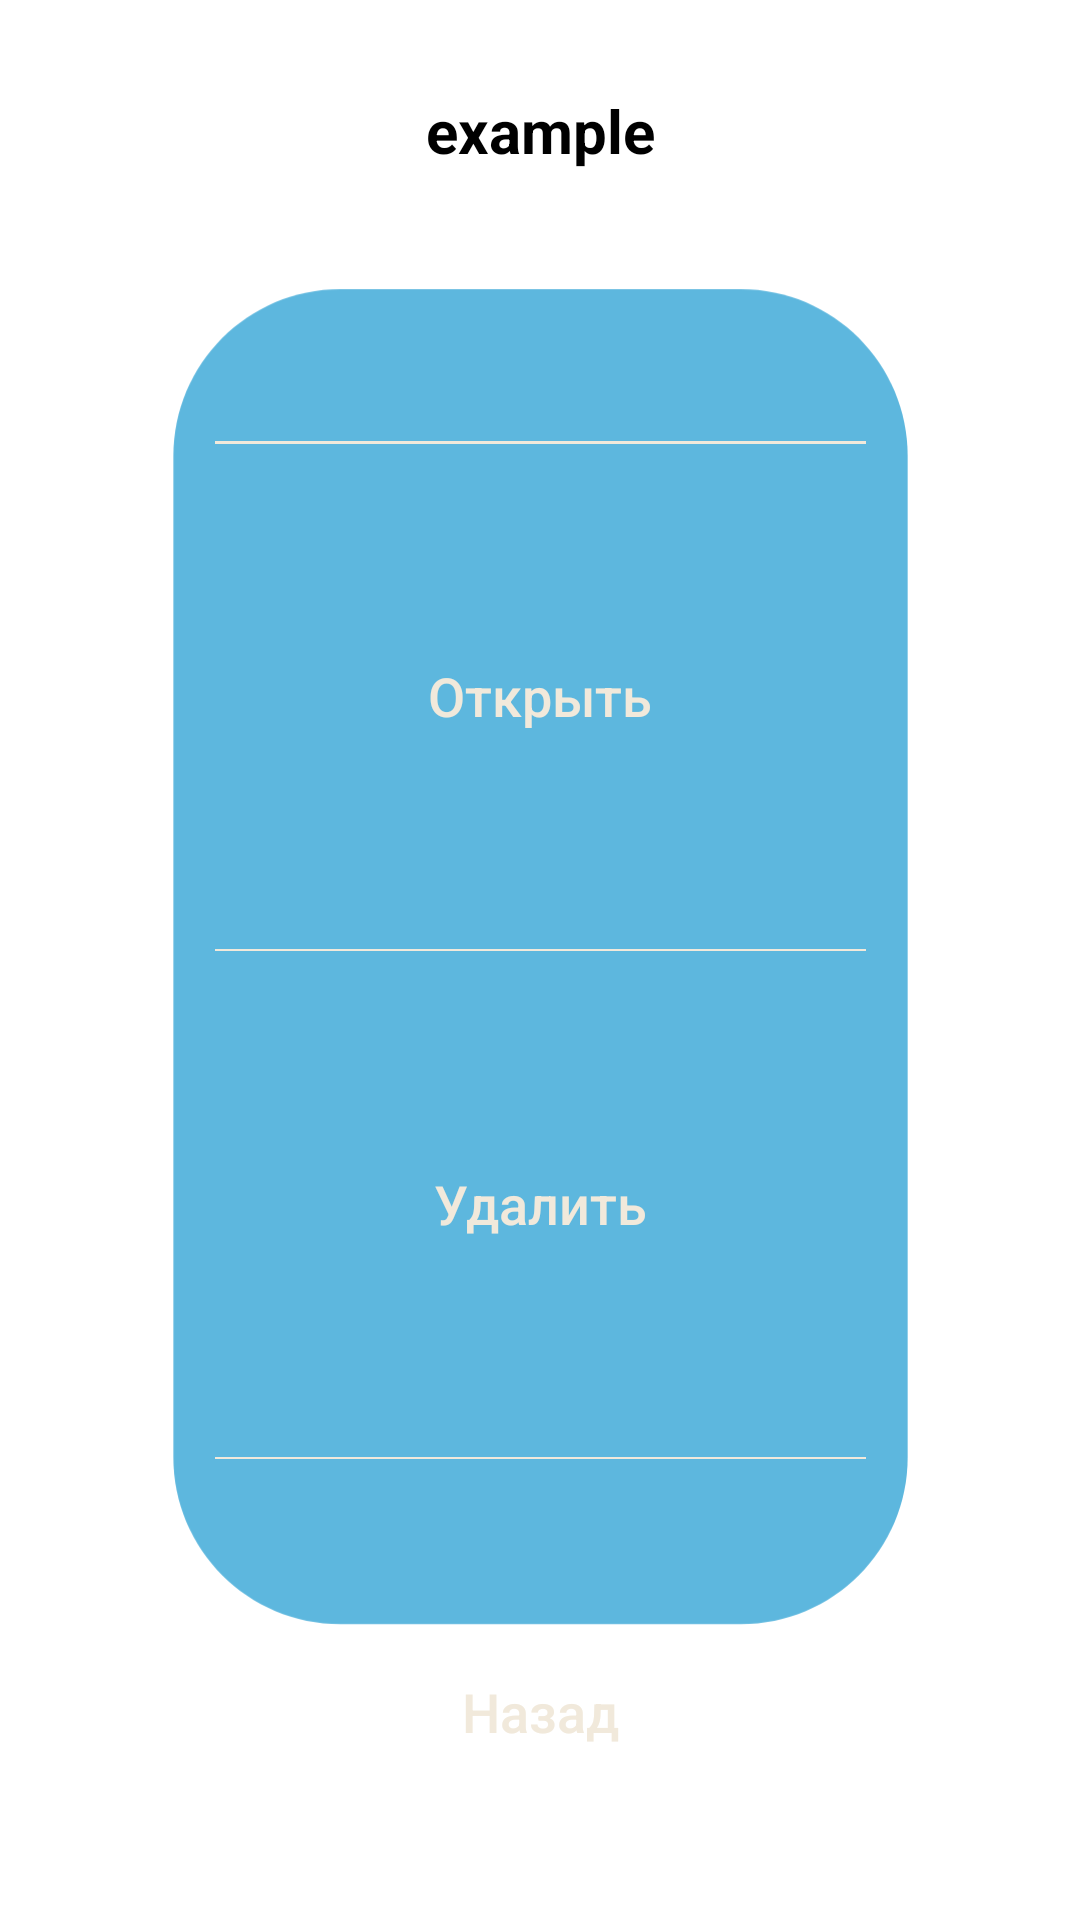

This screen was rendered from an Android layout file. Write that file and the resources it references.
<!-- AndroidManifest.xml: application theme Theme.CollectionApp -->
<!-- res/layout/dialog_edit.xml -->
<?xml version="1.0" encoding="utf-8"?>
<androidx.constraintlayout.widget.ConstraintLayout xmlns:android="http://schemas.android.com/apk/res/android"
    xmlns:app="http://schemas.android.com/apk/res-auto"
    xmlns:tools="http://schemas.android.com/tools"
    android:layout_width="wrap_content"
    android:layout_height="wrap_content"
    android:background="@android:color/transparent">

    <ImageView
        android:id="@+id/dialog_imageview_lol"
        android:layout_width="267dp"
        android:layout_height="match_parent"
        app:layout_constraintEnd_toEndOf="parent"
        app:layout_constraintStart_toStartOf="parent"
        app:layout_constraintTop_toTopOf="parent"
        app:srcCompat="@drawable/ic_dialog" />

    <LinearLayout
        android:layout_width="0dp"
        android:layout_height="0dp"
        android:layout_marginLeft="25dp"
        android:layout_marginTop="10dp"
        android:layout_marginRight="25dp"
        android:layout_marginBottom="15dp"
        android:orientation="vertical"
        app:layout_constraintBottom_toBottomOf="@+id/dialog_imageview_lol"
        app:layout_constraintEnd_toEndOf="@+id/dialog_imageview_lol"
        app:layout_constraintStart_toStartOf="@id/dialog_imageview_lol"
        app:layout_constraintTop_toTopOf="@id/dialog_imageview_lol">

        <TextView
            android:id="@+id/dialog_textView_colname"
            android:layout_width="match_parent"
            android:layout_height="wrap_content"
            android:layout_marginTop="20dp"
            android:layout_weight="1"
            android:background="@android:color/transparent"
            android:text="@string/example"
            android:textAlignment="center"
            android:textColor="#000000"
            android:textSize="20sp"
            android:textStyle="bold" />

        <ImageView
            android:id="@+id/imageView4"
            android:layout_width="match_parent"
            android:layout_height="0dp"
            android:layout_weight="1"
            android:background="@android:color/transparent"
            app:srcCompat="@drawable/ic_line_main_long" />

        <Button
            android:id="@+id/dialog_button_editcol"
            android:layout_width="match_parent"
            android:layout_height="wrap_content"
            android:layout_weight="1"
            android:background="@android:color/transparent"
            android:text="@string/open"
            android:textAlignment="center"
            android:textAllCaps="false"
            android:textColor="@color/main"
            android:textSize="18sp" />

        <ImageView
            android:id="@+id/imageView5"
            android:layout_width="match_parent"
            android:layout_height="0dp"
            android:layout_weight="1"
            android:background="@android:color/transparent"
            android:visibility="gone"
            app:srcCompat="@drawable/ic_line_main_long" />

        <Button
            android:id="@+id/dialog_button_renamecol"
            android:layout_width="match_parent"
            android:layout_height="wrap_content"
            android:layout_weight="1"
            android:background="@android:color/transparent"
            android:shadowColor="@color/main"
            android:text="@string/rename"
            android:textAlignment="center"
            android:textAllCaps="false"
            android:textColor="@color/main"
            android:textSize="18sp"
            android:visibility="gone"
            tools:ignore="TextContrastCheck" />

        <ImageView
            android:id="@+id/imageView9"
            android:layout_width="match_parent"
            android:layout_height="0dp"
            android:layout_weight="1"
            android:background="@android:color/transparent"
            app:srcCompat="@drawable/ic_line_main_long" />

        <Button
            android:id="@+id/dialog_button_deletecol"
            android:layout_width="match_parent"
            android:layout_height="wrap_content"
            android:layout_weight="1"
            android:background="@android:color/transparent"
            android:text="@string/delete"
            android:textAlignment="center"
            android:textAllCaps="false"
            android:textColor="@color/main"
            android:textSize="18sp" />

        <ImageView
            android:id="@+id/imageView8"
            android:layout_width="match_parent"
            android:layout_height="0dp"
            android:layout_weight="1"
            android:background="@android:color/transparent"
            app:srcCompat="@drawable/ic_line_main_long" />

        <Button
            android:id="@+id/dialog_button_back"
            android:layout_width="match_parent"
            android:layout_height="wrap_content"
            android:layout_weight="1"
            android:background="@android:color/transparent"
            android:text="@string/back"
            android:textAlignment="center"
            android:textAllCaps="false"
            android:textColor="@color/main"
            android:textSize="18sp"
            tools:ignore="TextContrastCheck" />
    </LinearLayout>

</androidx.constraintlayout.widget.ConstraintLayout>
<!-- resources referenced by this layout -->
<resources>
  <color name="main">#F1E9DB</color>
  <!-- drawable ic_dialog (drawable) -->
  <vector xmlns:android="http://schemas.android.com/apk/res/android"
      android:width="240dp"
      android:height="420dp"
      android:viewportWidth="240"
      android:viewportHeight="420">
    <path
        android:pathData="M10,59C10,31.386 32.386,9 60,9H180C207.614,9 230,31.386 230,59V359C230,386.614 207.614,409 180,409H60C32.386,409 10,386.614 10,359V59Z"
        android:fillColor="@color/second_main"/>
  </vector>
  <!-- drawable ic_line_main_long (drawable) -->
  <vector xmlns:android="http://schemas.android.com/apk/res/android"
      android:width="220dp"
      android:height="1dp"
      android:viewportWidth="220"
      android:viewportHeight="1">
    <path
        android:strokeWidth="1"
        android:pathData="M0,0.5L220,0.5"
        android:fillColor="#00000000"
        android:strokeColor="@color/main"/>
  </vector>
  <string name="back">Назад</string>
  <string name="delete">Удалить</string>
  <string name="example"> example </string>
  <string name="open"> Открыть</string>
  <string name="rename">Переименовать</string>
  <style name="Theme.CollectionApp" parent="Theme.MaterialComponents.DayNight.NoActionBar">
          
          <item name="colorPrimary">@color/second_main</item>
          <item name="colorPrimaryVariant">@color/second_main</item>
          <item name="colorOnPrimary">@color/purple_200</item>
          
          <item name="colorSecondary">@color/teal_200</item>
          <item name="colorSecondaryVariant">@color/teal_700</item>
          <item name="colorOnSecondary">@color/black</item>
          
          <item name="android:statusBarColor" tools:targetApi="l">?attr/colorPrimaryVariant</item>
          
          <item name="buttonStyle">@style/NotCapsButton</item>
      </style>
  <color name="second_main">#5DB7DE</color>
  <color name="purple_200">#FFBB86FC</color>
  <color name="teal_200">#FF03DAC5</color>
  <color name="teal_700">#FF018786</color>
  <color name="black">#FF000000</color>
  <style name="NotCapsButton" parent="Widget.AppCompat.Button">
          <item name="android:textAllCaps">false</item>
      </style>
</resources>
